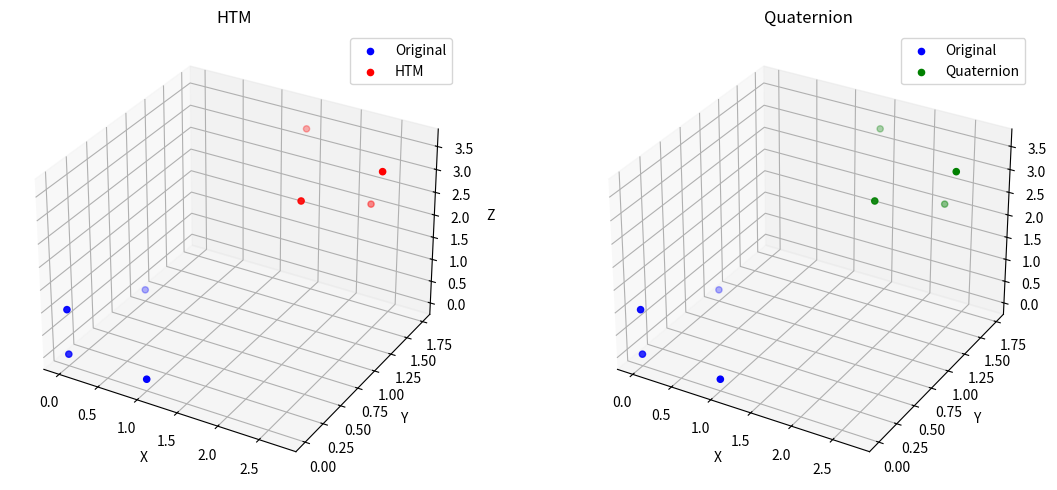

This figure's Python source:
import numpy as np
import matplotlib.pyplot as plt
from mpl_toolkits.mplot3d import Axes3D
from scipy.spatial.transform import Rotation

def transform_points(points, tx, ty, tz, rx, ry, rz, use_htm=True):
    rx, ry, rz = np.deg2rad(rx), np.deg2rad(ry), np.deg2rad(rz)
    
    if use_htm: #i made it a general function with this switch to choose between HTM and quaternion
        Rx = np.array([[1, 0, 0, 0],
                       [0, np.cos(rx), -np.sin(rx), 0],
                       [0, np.sin(rx), np.cos(rx), 0],
                       [0, 0, 0, 1]])
        
        Ry = np.array([[np.cos(ry), 0, np.sin(ry), 0],
                       [0, 1, 0, 0],
                       [-np.sin(ry), 0, np.cos(ry), 0],
                       [0, 0, 0, 1]])
        
        Rz = np.array([[np.cos(rz), -np.sin(rz), 0, 0],
                       [np.sin(rz), np.cos(rz), 0, 0],
                       [0, 0, 1, 0],
                       [0, 0, 0, 1]])
        
        # Translation matrix
        T = np.array([[1, 0, 0, tx],
                      [0, 1, 0, ty],
                      [0, 0, 1, tz],
                      [0, 0, 0, 1]])
        
        H = T @ Rz @ Ry @ Rx
        ones = np.ones((points.shape[0], 1))
        pts_h = np.hstack((points, ones))
        transformed = (H @ pts_h.T).T[:, :3]
    
    else: # Quaternion
        rotation = Rotation.from_euler('xyz', [rx, ry, rz])
        rotated_points = rotation.apply(points)
        transformed = rotated_points + np.array([tx, ty, tz])
    
    return transformed

points = np.array([[0, 0, 0], [1, 0, 0], [0, 1, 0], [0, 0, 1]])

tx, ty, tz = 2, 1, 3 #parameters
rx, ry, rz = 30, 45, 60 #parameters

transformed_htm = transform_points(points, tx, ty, tz, rx, ry, rz, use_htm=True)
transformed_quat = transform_points(points, tx, ty, tz, rx, ry, rz, use_htm=False)


fig = plt.figure(figsize=(12, 5))
ax1 = fig.add_subplot(121, projection='3d')
ax1.scatter(points[:, 0], points[:, 1], points[:, 2], c='b', label='Original')
ax1.scatter(transformed_htm[:, 0], transformed_htm[:, 1], transformed_htm[:, 2], c='r', label='HTM')
ax1.set_xlabel('X')
ax1.set_ylabel('Y')
ax1.set_zlabel('Z')
ax1.set_title('HTM')
ax1.legend()


ax2 = fig.add_subplot(122, projection='3d')
ax2.scatter(points[:, 0], points[:, 1], points[:, 2], c='b', label='Original')
ax2.scatter(transformed_quat[:, 0], transformed_quat[:, 1], transformed_quat[:, 2], c='g', label='Quaternion')
ax2.set_xlabel('X')
ax2.set_ylabel('Y')
ax2.set_zlabel('Z')
ax2.set_title('Quaternion')
ax2.legend()

plt.tight_layout()
plt.show()